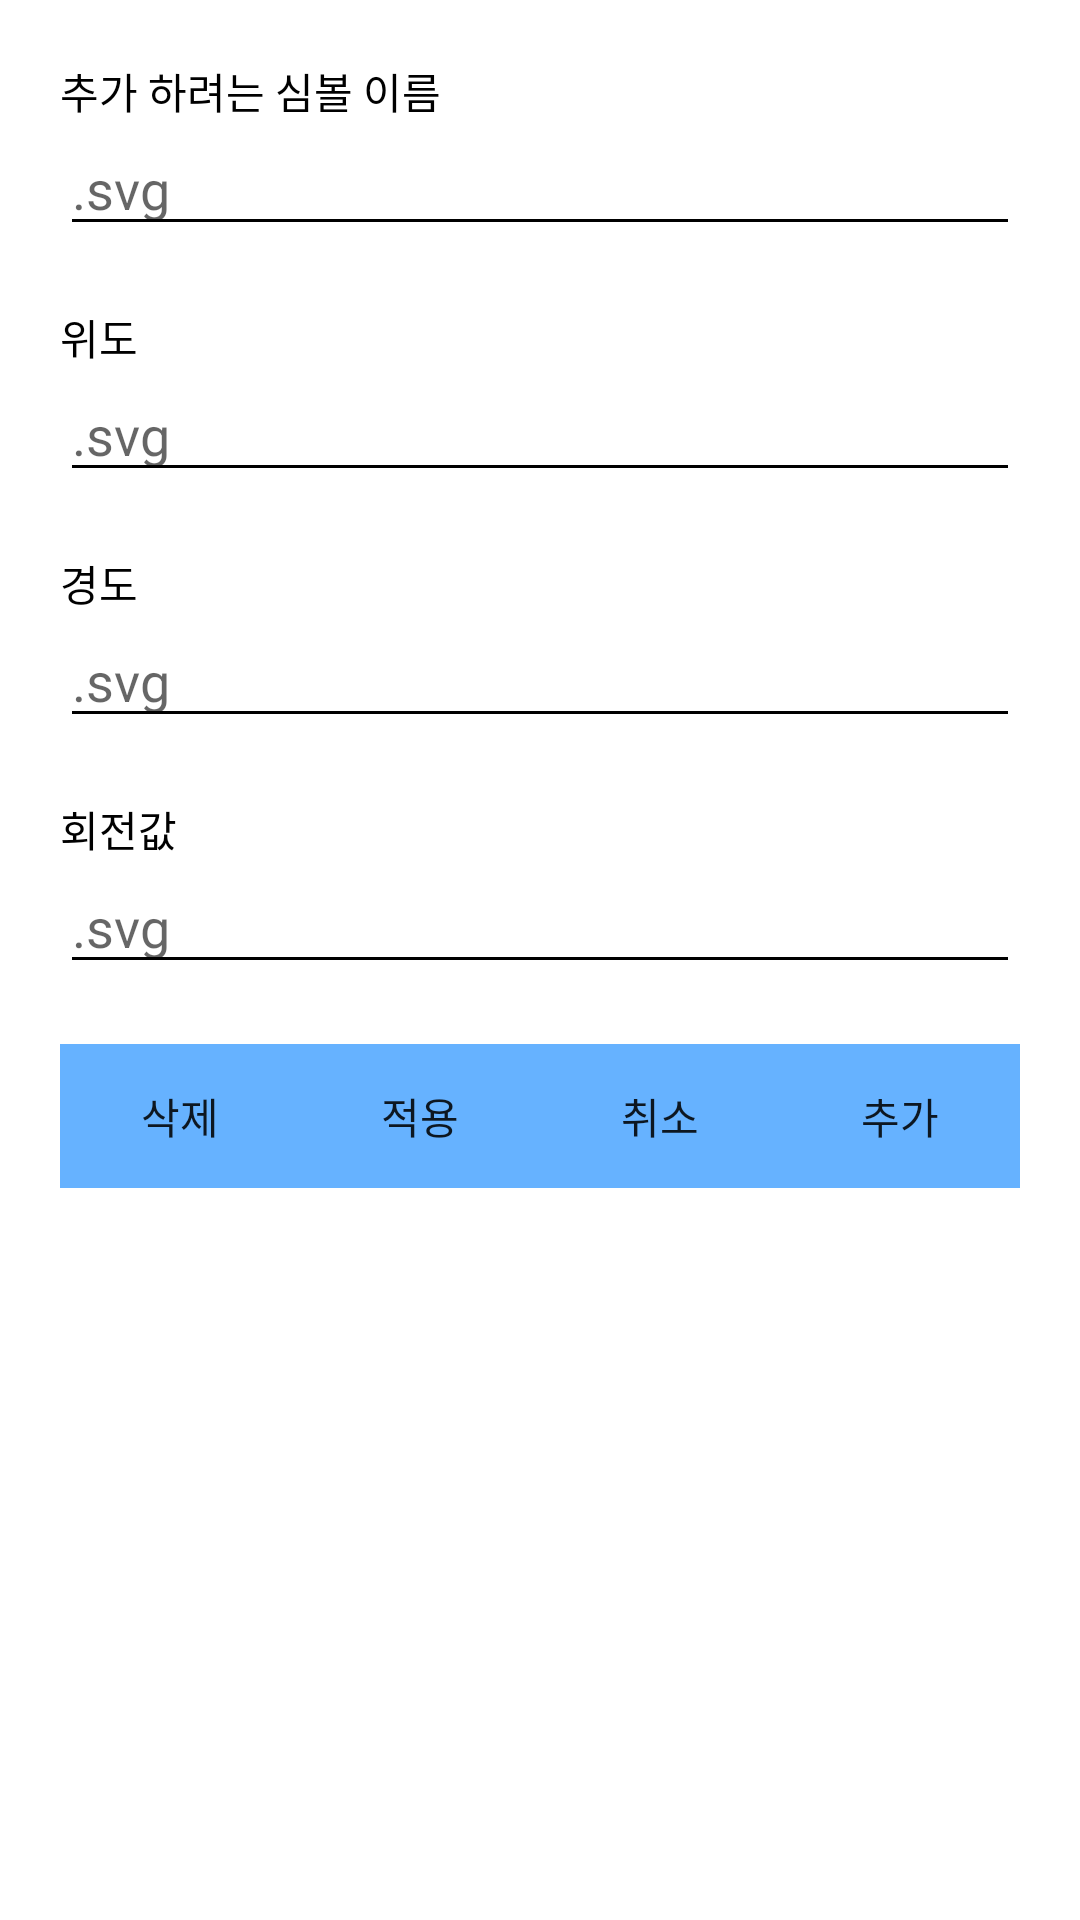

The Android layout XML behind this screen, and the referenced resources:
<!-- AndroidManifest.xml: application theme Theme.Android_Map_Sample -->
<!-- res/layout/activity_create_symbol.xml -->
<?xml version="1.0" encoding="utf-8"?>
<LinearLayout xmlns:android="http://schemas.android.com/apk/res/android"
    xmlns:app="http://schemas.android.com/apk/res-auto"
    xmlns:tools="http://schemas.android.com/tools"
    android:layout_width="wrap_content"
    android:layout_height="wrap_content"
    tools:context=".SymbolActivity"
    android:orientation="vertical"
    android:background="@color/white">

    <LinearLayout

        android:layout_width="match_parent"
        android:layout_height="wrap_content"
        android:orientation="vertical"
        android:layout_marginTop="20dp"
        android:layout_marginLeft="20dp"
        android:layout_marginRight="20dp">

        <TextView
            android:layout_width="match_parent"
            android:layout_height="wrap_content"
            android:text="추가 하려는 심볼 이름"
            android:textColor="@color/black">
        </TextView>

        <EditText
            android:layout_width="match_parent"
            android:layout_height="wrap_content"
            android:hint=".svg"
            android:backgroundTint="@color/black"
            android:textColor="@color/black"
            >
        </EditText>

    </LinearLayout>

    <LinearLayout

        android:layout_width="match_parent"
        android:layout_height="wrap_content"
        android:orientation="vertical"
        android:layout_marginTop="20dp"
        android:layout_marginLeft="20dp"
        android:layout_marginRight="20dp">

        <TextView
            android:layout_width="match_parent"
            android:layout_height="wrap_content"
            android:text="위도"
            android:textColor="@color/black">
        </TextView>

        <EditText
            android:layout_width="match_parent"
            android:layout_height="wrap_content"
            android:hint=".svg"
            android:backgroundTint="@color/black"
            android:id="@+id/latitude_text"
            android:textColor="@color/black">
        </EditText>

    </LinearLayout>

    <LinearLayout

        android:layout_width="match_parent"
        android:layout_height="wrap_content"
        android:orientation="vertical"
        android:layout_marginTop="20dp"
        android:layout_marginLeft="20dp"
        android:layout_marginRight="20dp">

        <TextView
            android:layout_width="match_parent"
            android:layout_height="wrap_content"
            android:text="경도"
            android:textColor="@color/black">
        </TextView>


        <EditText
            android:layout_width="match_parent"
            android:layout_height="wrap_content"
            android:hint=".svg"
            android:backgroundTint="@color/black"
            android:id="@+id/longitude_text"
            android:textColor="@color/black">
        </EditText>

    </LinearLayout>

    <LinearLayout
        android:layout_width="match_parent"
        android:layout_height="wrap_content"
        android:orientation="vertical"
        android:layout_marginTop="20dp"
        android:layout_marginLeft="20dp"
        android:layout_marginRight="20dp">

        <TextView
            android:layout_width="match_parent"
            android:layout_height="wrap_content"
            android:text="회전값"
            android:textColor="@color/black">
        </TextView>

        <EditText
            android:layout_width="match_parent"
            android:layout_height="wrap_content"
            android:hint=".svg"
            android:backgroundTint="@color/black"
            android:id="@+id/rotation_text"
            android:textColor="@color/black">
        </EditText>

    </LinearLayout>

    <LinearLayout
        android:layout_width="wrap_content"
        android:layout_height="wrap_content"
        android:orientation="horizontal"
        android:layout_marginTop="20dp"
        android:layout_marginLeft="20dp"
        android:layout_marginRight="20dp"
        android:layout_marginBottom="20dp">

        <Button
            android:layout_width="0dp"
            android:layout_weight="1"
            android:layout_height="wrap_content"
            android:text="삭제"
            android:id="@+id/button_symbol_delete"
            android:background="@color/base_button"
            android:onClick="OnClickDeleteButton"/>

        <Button
            android:layout_width="0dp"
            android:layout_weight="1"
            android:layout_height="wrap_content"
            android:text="적용"
            android:id="@+id/button_symbol_apply"
            android:background="@color/base_button"
            android:onClick="OnClickApplyButton"/>

        <Button
            android:layout_width="0dp"
            android:layout_weight="1"
            android:layout_height="wrap_content"
            android:text="취소"
            android:id="@+id/button_symbol_cancle"
            android:onClick="OnClickCancleButton"
            android:background="@color/base_button"/>

        <Button
            android:layout_width="0dp"
            android:layout_weight="1"
            android:layout_height="wrap_content"
            android:text="추가"
            android:id="@+id/button_symbol_add"
            android:onClick="OnClickOkButton"
            android:background="@color/base_button"/>

    </LinearLayout>


</LinearLayout>
<!-- resources referenced by this layout -->
<resources>
  <color name="base_button">#66B2FF</color>
  <color name="black">#FF000000</color>
  <color name="white">#FFFFFFFF</color>
  <style name="Theme.Android_Map_Sample" parent="Theme.MaterialComponents.DayNight.DarkActionBar">
          
          <item name="colorPrimary">@color/base_button</item>
          <item name="colorPrimaryVariant">@color/purple_700</item>
          <item name="colorOnPrimary">@color/white</item>
          
          <item name="colorSecondary">@color/teal_200</item>
          <item name="colorSecondaryVariant">@color/teal_700</item>
          <item name="colorOnSecondary">@color/black</item>
          
          <item name="android:statusBarColor" tools:targetApi="l">?attr/colorPrimaryVariant</item>
          
      </style>
  <color name="purple_700">#FF3700B3</color>
  <color name="teal_200">#FF03DAC5</color>
  <color name="teal_700">#FF018786</color>
</resources>
